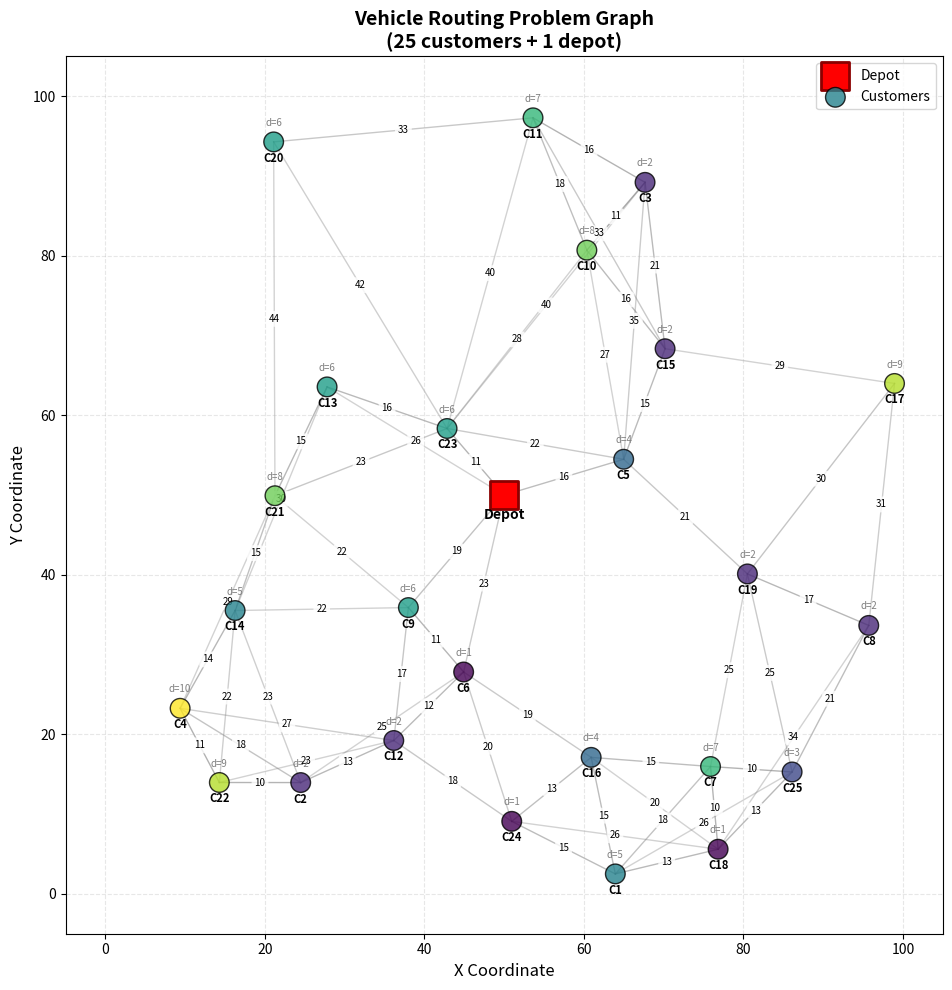

The script that saved this image:
import random
import matplotlib.pyplot as plt
import numpy as np
from dataclasses import dataclass
from typing import List, Tuple
import json


@dataclass
class Node:
    """Represents a node (depot or customer) in the VRP graph"""
    id: int
    x: float
    y: float
    demand: int = 0  # 0 for depot, > 0 for customers
    is_depot: bool = False


class VRPGraphGenerator:
    """Generates randomized VRP graphs with visualization"""
    
    def __init__(self, num_customers: int = 20, grid_size: int = 100, 
                 seed: int = 1, max_demand: int = 10, min_node_distance: float = 10.0):
        """
        Initialize the VRP graph generator
        
        Args:
            num_customers: Number of customer nodes to generate
            grid_size: Size of the grid for node placement (0 to grid_size)
            seed: Random seed for reproducibility
            max_demand: Maximum demand for each customer
            min_node_distance: Minimum allowed distance between any two nodes
        """
        if seed is not None:
            random.seed(seed)
            np.random.seed(seed)
        
        self.num_customers = num_customers
        self.grid_size = grid_size
        self.max_demand = max_demand
        self.min_node_distance = min_node_distance
        self.nodes: List[Node] = []
        self.distance_matrix = None
    
    def generate_graph(self) -> Tuple[List[Node], np.ndarray]:
        """
        Generate a random VRP graph with minimum distance constraint
        
        Returns:
            Tuple of (nodes list, distance matrix)
        """
        self.nodes = []
        
        # Create depot (always at center)
        depot = Node(
            id=0,
            x=self.grid_size / 2,
            y=self.grid_size / 2,
            demand=0,
            is_depot=True
        )
        self.nodes.append(depot)
        
        # Create customer nodes with minimum distance constraint
        customers_created = 0
        max_attempts = 1000  # Prevent infinite loop
        attempts = 0
        
        while customers_created < self.num_customers and attempts < max_attempts:
            attempts += 1
            
            # Generate random position
            x = random.uniform(0, self.grid_size)
            y = random.uniform(0, self.grid_size)
            
            # Check minimum distance constraint with all existing nodes
            too_close = False
            for existing_node in self.nodes:
                distance = np.sqrt((x - existing_node.x)**2 + (y - existing_node.y)**2)
                if distance < self.min_node_distance:
                    too_close = True
                    break
            
            # If far enough from all nodes, add the customer
            if not too_close:
                customer = Node(
                    id=customers_created + 1,
                    x=x,
                    y=y,
                    demand=random.randint(1, self.max_demand),
                    is_depot=False
                )
                self.nodes.append(customer)
                customers_created += 1
        
        if customers_created < self.num_customers:
            print(f"Warning: Could only place {customers_created} out of {self.num_customers} customers.")
            print(f"Try reducing min_node_distance, increasing grid_size, or decreasing num_customers.")
        
        # Calculate distance matrix
        self._calculate_distances()
        
        return self.nodes, self.distance_matrix
    
    def _calculate_distances(self):
        """Calculate Euclidean distances between all nodes"""
        n = len(self.nodes)
        self.distance_matrix = np.zeros((n, n))
        
        for i in range(n):
            for j in range(n):
                if i != j:
                    node_i = self.nodes[i]
                    node_j = self.nodes[j]
                    distance = np.sqrt((node_i.x - node_j.x)**2 + 
                                      (node_i.y - node_j.y)**2)
                    self.distance_matrix[i][j] = distance
    
    def save_to_json(self, json_file_path: str):
        """
        Save the current VRP graph to a JSON file
        
        Args:
            json_file_path: Path where to save the JSON file
        """
        if not self.nodes:
            raise ValueError("No graph generated. Call generate_graph() first.")
        
        # Find depot and customers
        depot = None
        customers = []
        
        for node in self.nodes:
            if node.is_depot:
                depot = {"x": node.x, "y": node.y}
            else:
                customers.append({
                    "id": node.id,
                    "x": node.x,
                    "y": node.y,
                    "demand": node.demand
                })
        
        # Create JSON structure
        data = {
            "depot": depot,
            "customers": customers
        }
        
        # Save to file
        with open(json_file_path, 'w') as f:
            json.dump(data, f, indent=2)
    
    def load_from_json(self, json_file_path: str) -> Tuple[List[Node], np.ndarray]:
        """
        Load VRP graph from a JSON file
        
        Expected JSON format:
        {
            "depot": {"x": float, "y": float},
            "customers": [
                {"id": int, "x": float, "y": float, "demand": int},
                ...
            ]
        }
        
        Args:
            json_file_path: Path to the JSON file
            
        Returns:
            Tuple of (nodes list, distance matrix)
        """
        with open(json_file_path, 'r') as f:
            data = json.load(f)
        
        self.nodes = []
        
        # Load depot
        depot_data = data['depot']
        depot = Node(
            id=0,
            x=depot_data['x'],
            y=depot_data['y'],
            demand=0,
            is_depot=True
        )
        self.nodes.append(depot)
        
        # Load customers
        for customer_data in data['customers']:
            customer = Node(
                id=customer_data['id'],
                x=customer_data['x'],
                y=customer_data['y'],
                demand=customer_data['demand'],
                is_depot=False
            )
            self.nodes.append(customer)
        
        # Calculate distance matrix
        self._calculate_distances()
        
        return self.nodes, self.distance_matrix
    
    def visualize(self, figsize: Tuple[int, int] = (12, 10), 
                  show_edges: bool = True, show_demands: bool = True,
                  k_neighbors: int = 5):
        """
        Visualize the VRP graph using matplotlib
        
        Args:
            figsize: Figure size (width, height)
            show_edges: Whether to draw edges between nodes
            show_demands: Whether to display demand values
            k_neighbors: Number of nearest neighbors to connect each node to
        """
        if not self.nodes:
            raise ValueError("No graph generated. Call generate_graph() first.")
        
        fig, ax = plt.subplots(figsize=figsize)
        
        # Extract coordinates
        depot_node = self.nodes[0]
        customer_nodes = self.nodes[1:]
        
        # Plot edges to k-nearest neighbors (optional)
        if show_edges and len(self.nodes) > 1:
            edges_drawn = set()  # Track edges to avoid duplicates
            
            for i in range(len(self.nodes)):
                # Get distances from node i to all other nodes
                distances_from_i = self.distance_matrix[i].copy()
                distances_from_i[i] = np.inf  # Exclude self
                
                # Find indices of k nearest neighbors
                nearest_indices = np.argsort(distances_from_i)[:k_neighbors]
                
                # Draw edges to nearest neighbors
                for j in nearest_indices:
                    if i < j:  # Only draw once per edge
                        edge_key = (i, j)
                        if edge_key not in edges_drawn:
                            node_i = self.nodes[i]
                            node_j = self.nodes[j]
                            distance = self.distance_matrix[i][j]
                            
                            # Color edge based on distance (shorter = darker)
                            alpha = 0.35 + (1 - distance / distances_from_i[nearest_indices].max()) * 0.4
                            ax.plot([node_i.x, node_j.x], [node_i.y, node_j.y], 
                                   'gray', alpha=alpha, linewidth=1, zorder=1)
                            
                            # Add distance label at midpoint
                            mid_x = (node_i.x + node_j.x) / 2
                            mid_y = (node_i.y + node_j.y) / 2
                            ax.text(mid_x, mid_y, f'{distance:.0f}', 
                                   fontsize=7, ha='center', va='center',
                                   bbox=dict(boxstyle='round,pad=0.3', 
                                            facecolor='white', alpha=0.8, edgecolor='none'),
                                   zorder=2)
                            edges_drawn.add(edge_key)
        
        # Plot depot
        ax.scatter(depot_node.x, depot_node.y, s=400, c='red', marker='s', 
                  label='Depot', zorder=3, edgecolors='darkred', linewidth=2)
        ax.text(depot_node.x, depot_node.y - 3, 'Depot', 
               ha='center', fontsize=10, fontweight='bold')
        
        # Plot customer nodes
        if customer_nodes:
            customer_x = [node.x for node in customer_nodes]
            customer_y = [node.y for node in customer_nodes]
            demands = [node.demand for node in customer_nodes]
            
            scatter = ax.scatter(customer_x, customer_y, s=200, c=demands, 
                               cmap='viridis', label='Customers', zorder=2,
                               edgecolors='black', linewidth=1, alpha=0.8)
            
            # Add node labels and demands
            for node in customer_nodes:
                ax.text(node.x, node.y - 2.5, f'C{node.id}', 
                       ha='center', fontsize=8, fontweight='bold')
                if show_demands:
                    ax.text(node.x, node.y + 2, f'd={node.demand}', 
                           ha='center', fontsize=7, style='italic', color='gray')
        
        # Set labels and title
        ax.set_xlabel('X Coordinate', fontsize=12)
        ax.set_ylabel('Y Coordinate', fontsize=12)
        ax.set_title(f'Vehicle Routing Problem Graph\n({self.num_customers} customers + 1 depot)', 
                    fontsize=14, fontweight='bold')
        
        # Set axis limits with padding
        padding = 5
        ax.set_xlim(-padding, self.grid_size + padding)
        ax.set_ylim(-padding, self.grid_size + padding)
        
        ax.legend(loc='upper right', fontsize=10)
        ax.grid(True, alpha=0.3, linestyle='--')
        ax.set_aspect('equal')
        
        plt.tight_layout()
        
        return fig, ax
    
    def print_graph_info(self):
        """Print information about the generated graph"""
        if not self.nodes:
            print("No graph generated yet.")
            return
        
        print("=" * 50)
        print("VRP Graph Information")
        print("=" * 50)
        print(f"Number of nodes: {len(self.nodes)}")
        print(f"  - Depot: 1")
        print(f"  - Customers: {len(self.nodes) - 1}")
        print(f"\nGrid size: {self.grid_size} x {self.grid_size}")
        print(f"\nNode Details:")
        print(f"{'ID':<5} {'Type':<10} {'X':<8} {'Y':<8} {'Demand':<8}")
        print("-" * 40)
        
        for node in self.nodes:
            node_type = "Depot" if node.is_depot else "Customer"
            print(f"{node.id:<5} {node_type:<10} {node.x:<8.2f} {node.y:<8.2f} {node.demand:<8}")
        
        print(f"\nTotal demand: {sum(node.demand for node in self.nodes[1:])}")
        print("=" * 50)
        print()


def main():
    """Main function to demonstrate the VRP graph generator"""
    
    # Create generator and generate graph
    print("Generating randomized VRP graph...")
    generator = VRPGraphGenerator(
        num_customers=25,
        grid_size=100,
        seed=42,  # For reproducibility
        max_demand=10
    )
    
    nodes, distance_matrix = generator.generate_graph()
    
    # Print graph information
    generator.print_graph_info()
    
    # Visualize the graph
    print("\nGenerating visualization...")
    fig, ax = generator.visualize(figsize=(14, 10), show_edges=True, show_demands=True)
    
    plt.show()


if __name__ == "__main__":
    main()
